Run: headless pygame with SDL's dummy video driver; simulated clock (each Clock.tick advances the game by its frame time, no real sleeping); random seed 0; keys injected as events and as key.get_pressed() state; no mouse input.
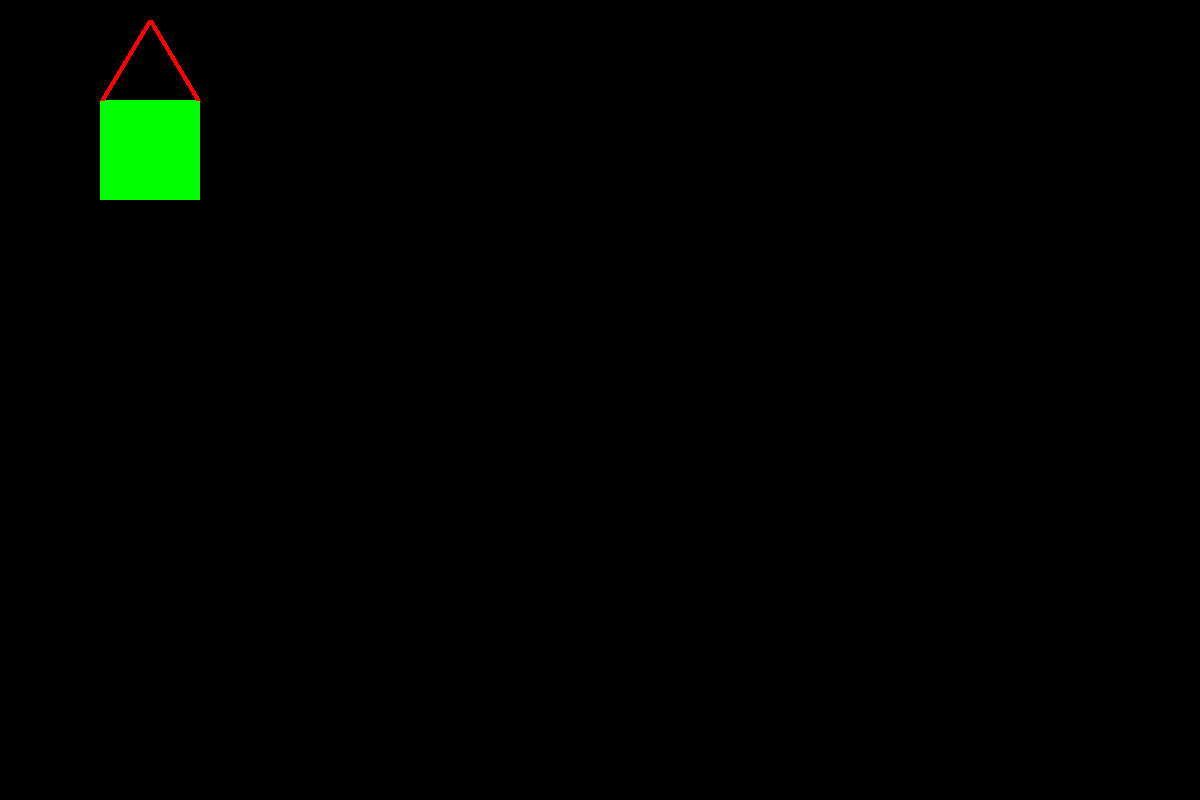
Frame 1 of 4 · flips 1–60 · no input
Frame 2 of 4 · flips 61–180 · tapped SPACE, RETURN · held RIGHT (→), D · screen unchanged from frame 1, image omitted
Frame 3 of 4 · flips 181–300 · held DOWN (↓), S · screen unchanged from frame 2, image omitted
Frame 4 of 4 · flips 301–420 · held LEFT (←), A, UP (↑), W · screen unchanged from frame 3, image omitted

The pygame program that drew these frames:

import pygame 
import sys

from pygame.color import THECOLORS

pygame.init()

size = (1200, 800)
screen = pygame.display.set_mode(size)
screen.fill(THECOLORS['black'])

r = pygame.Rect(100, 100, 100, 100)
pygame.draw.rect(screen, THECOLORS['green'], r, 0)
pygame.draw.line(screen, THECOLORS['red'], (102, 100), (150, 20), 5)
pygame.draw.line(screen, THECOLORS['red'], (198, 100), (150, 20), 5)

while True:
    for event in pygame.event.get():
        if event.type == pygame.QUIT:
            pygame.quit()
            sys.exit()
    pygame.display.flip()
